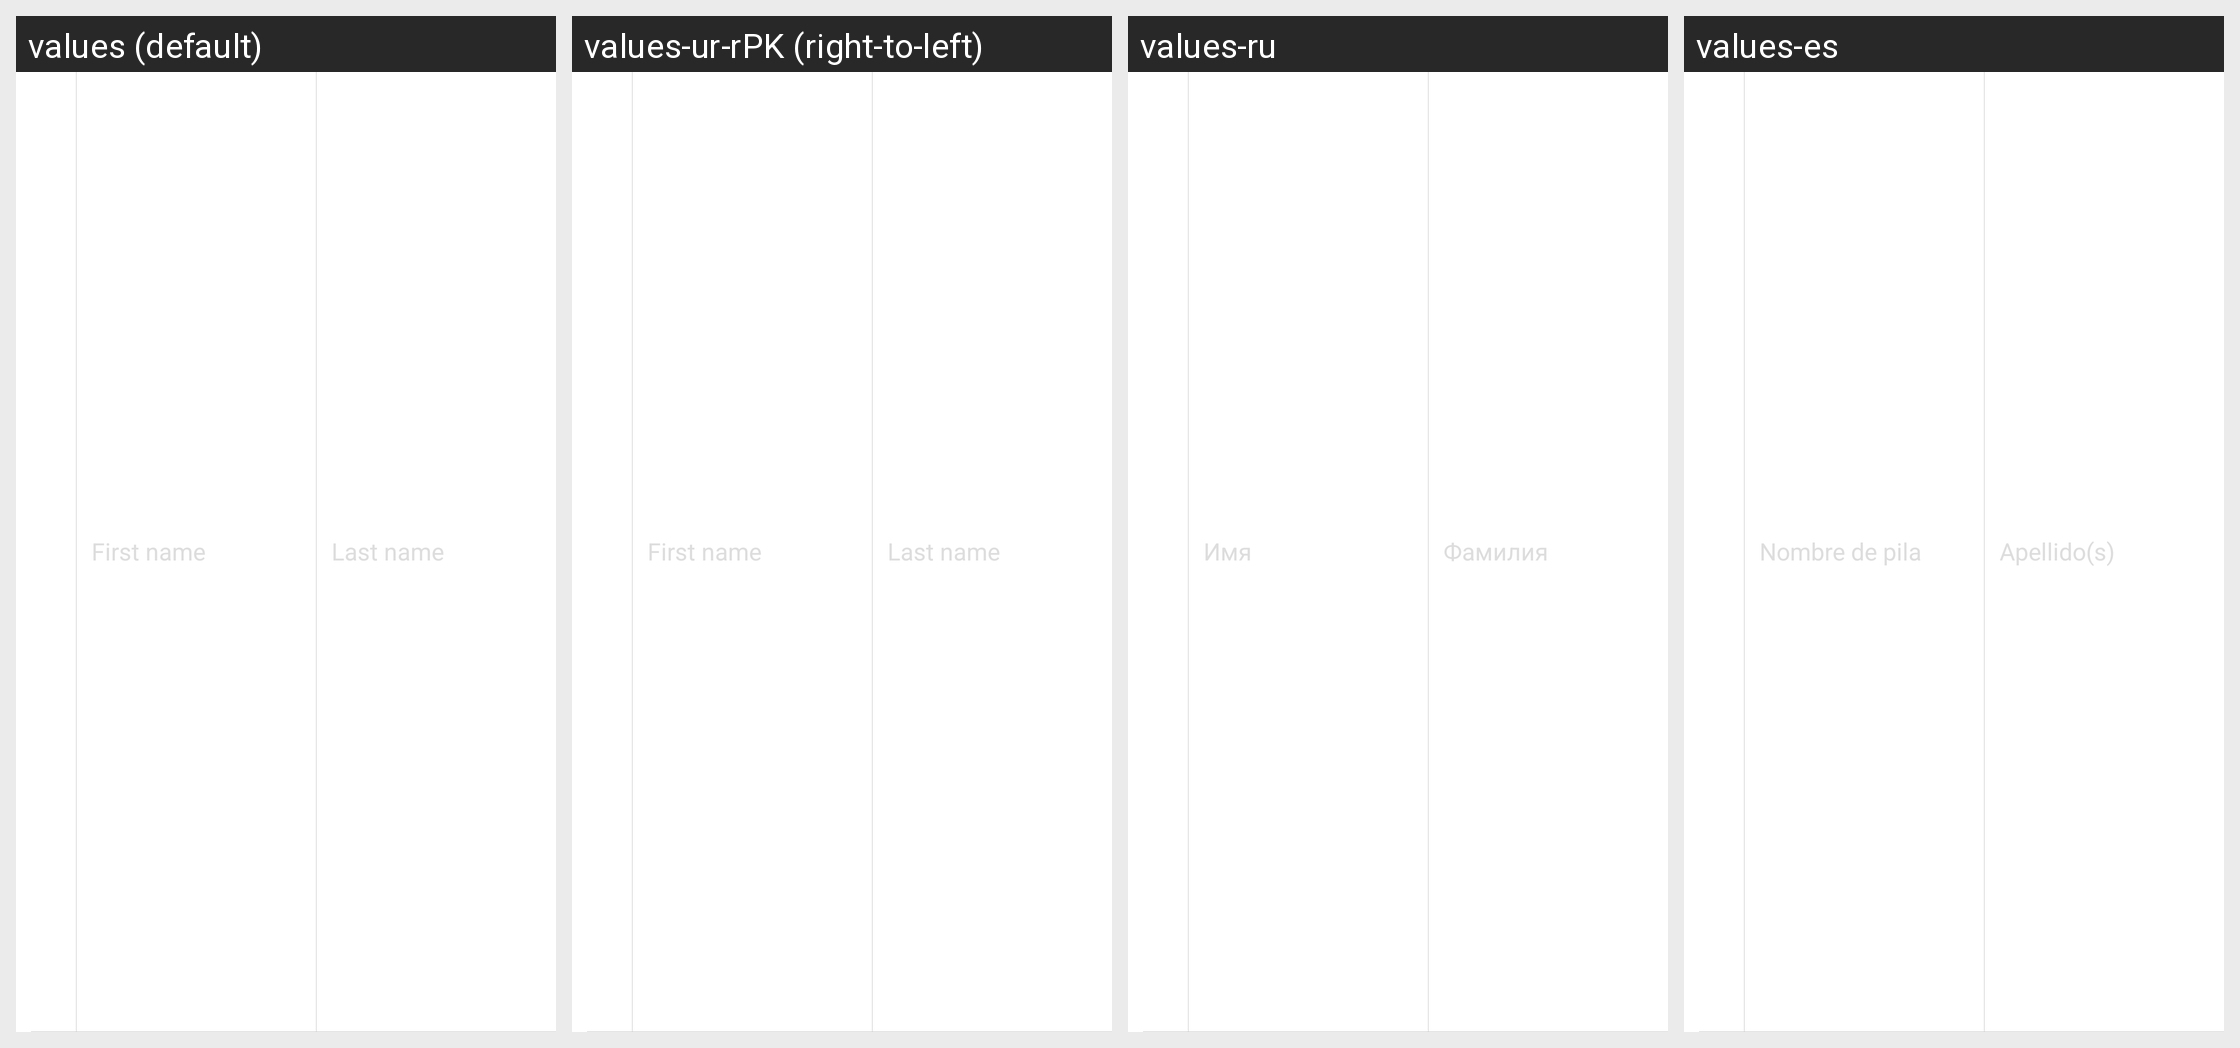

This grid shows one Android layout under several languages. Give, for every string resource on the screen, its name, the default text and each shown locale's text.
Android screen res/layout/view_hotel_guest_item.xml rendered under 4 locales, left to right: values (default), values-ur-rPK (right-to-left), values-ru, values-es. Device: Nexus 5 (rendered at 1080×1920; each locale shown at half size, 540×960, under a caption strip naming it); theme Theme.MaterialComponents.DayNight.NoActionBar.
Other locales in the repository, not shown: values-af, values-am, values-ar, values-bg, values-bn-rBD, values-ca, values-cs, values-da, values-de, values-el, values-en-rIN, values-es-rUS, values-et-rEE, values-eu-rES, values-fi, values-fr, values-fr-rCA, values-gl-rES, values-hi, values-hr, values-hu, values-hy-rAM, values-in, values-is-rIS, values-it, values-iw, values-ja, values-ka-rGE, values-kk-rKZ, values-km-rKH, values-kn-rIN, values-ko, values-ky-rKG, values-lo-rLA, values-lt, values-lv, values-mk-rMK, values-ml-rIN, values-mn-rMN, values-mr-rIN, values-ms-rMY, values-my-rMM, values-nb, values-ne-rNP, values-nl, values-pl, values-pt-rBR, values-pt-rPT, values-ro, values-si-rLK, values-sk, values-sl, values-sr, values-sv, values-sw, values-ta-rIN, values-te-rIN, values-th, values-tl, values-tr, values-uk, values-uz-rUZ, values-vi, values-zh, values-zh-rCN, values-zh-rHK, values-zh-rTW, values-zu.
Strings drawn on this screen, with the default value and each locale's value (text and hints the layout hard-codes, and strings that could not be matched under every locale, appear in the picture but are not listed):

first_name
  values: First name
  values-ur-rPK: First name  [not translated; the default value is used]
  values-ru: Имя
  values-es: Nombre de pila

last_name
  values: Last name
  values-ur-rPK: Last name  [not translated; the default value is used]
  values-ru: Фамилия
  values-es: Apellido(s)
